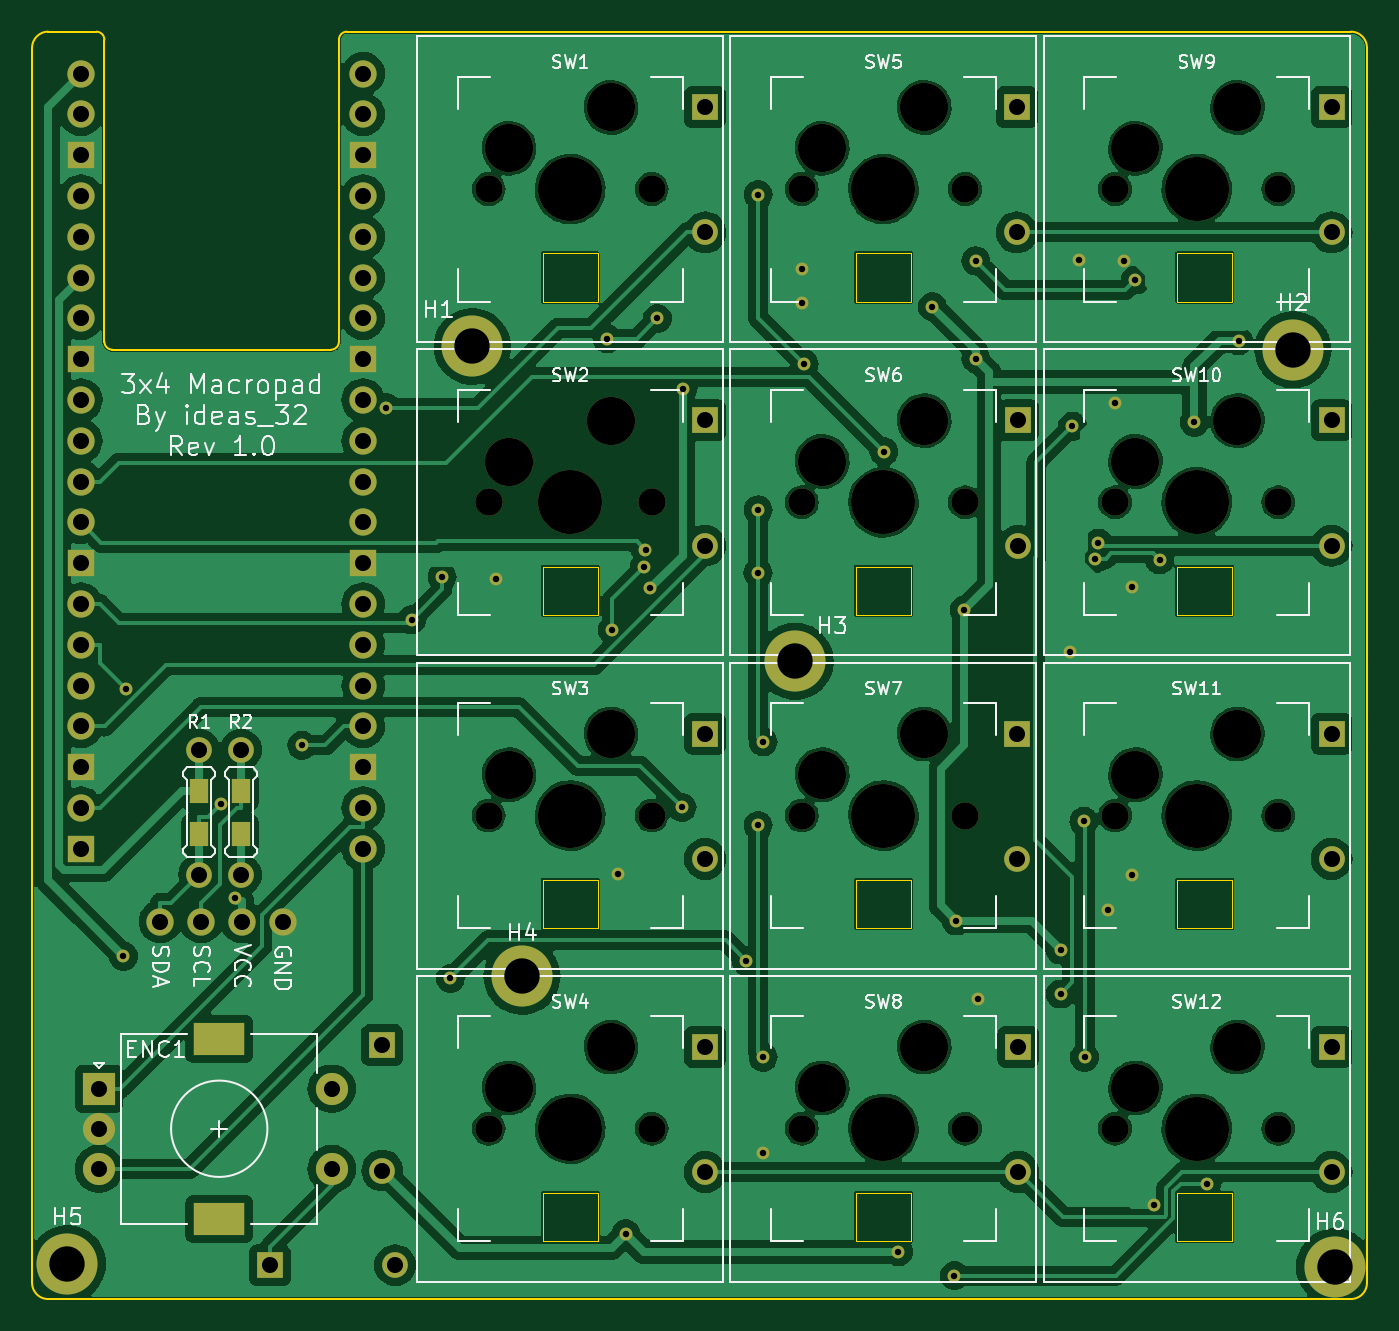
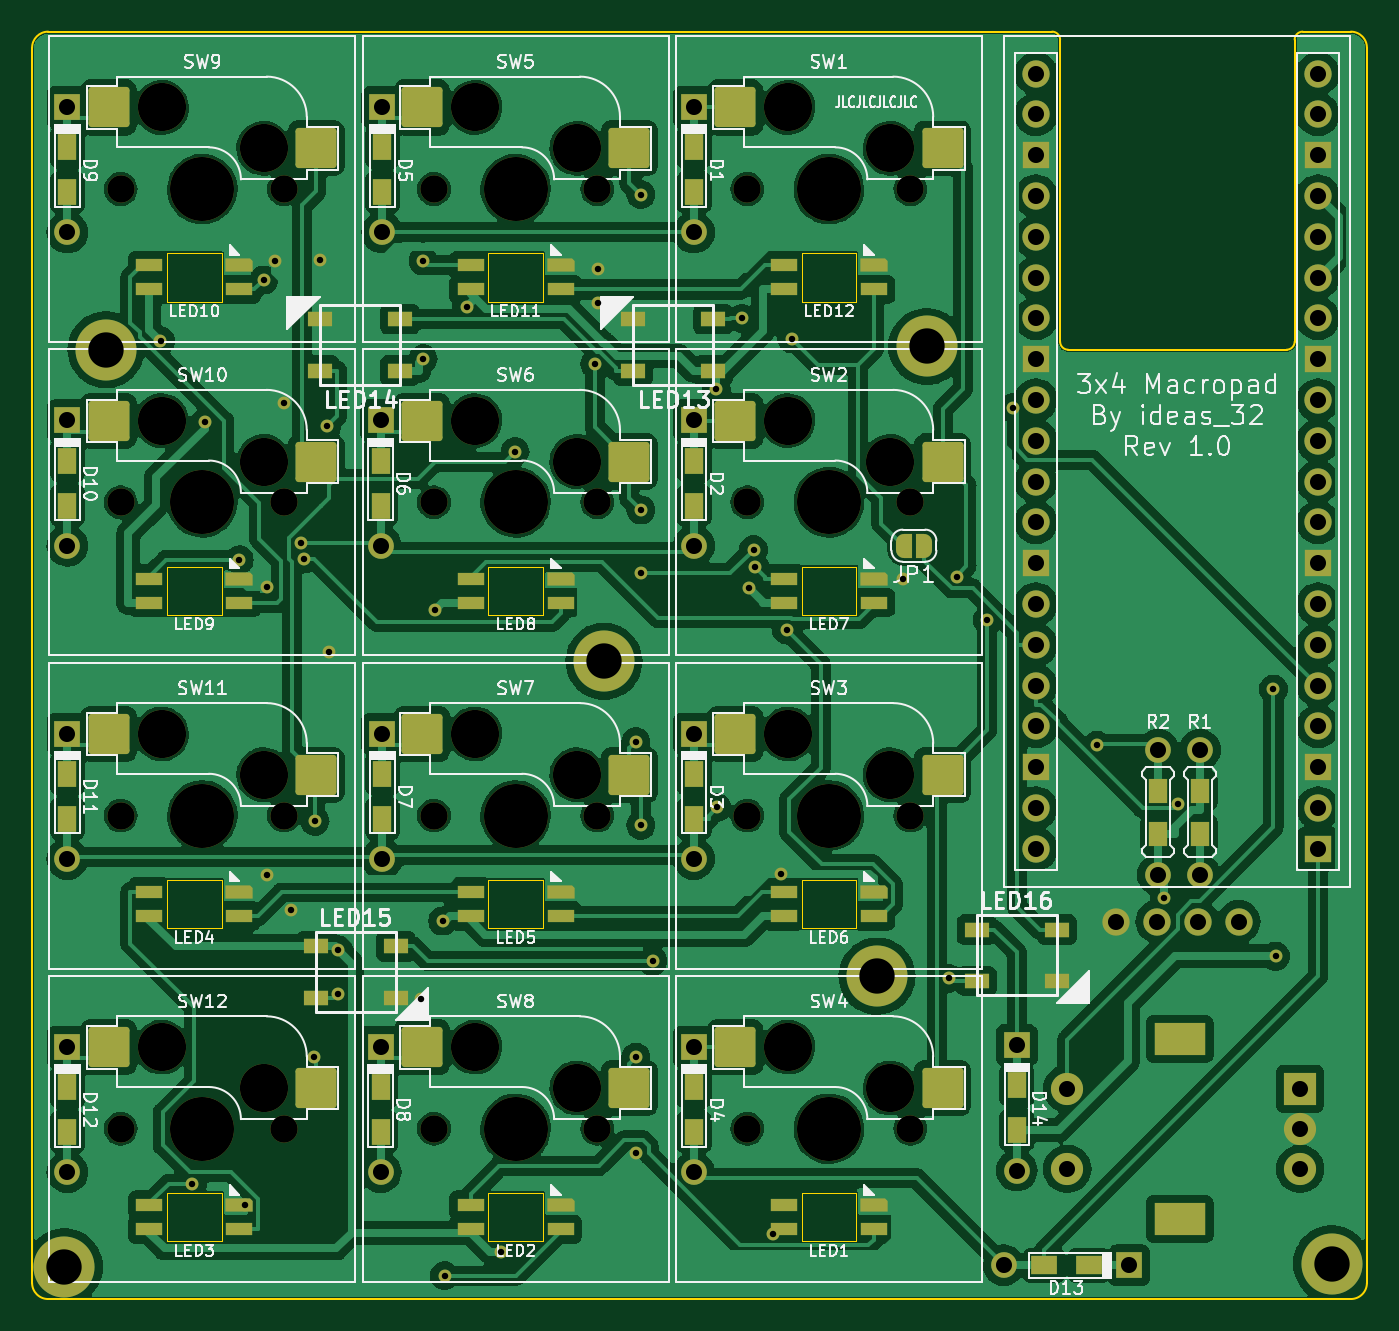
Circuit board: 11 layer files. Board 83.1 x 78.9 mm.
- bottom_copper: 3x4-macropad-B_Cu.gbr (400632 bytes)
- bottom_mask: 3x4-macropad-B_Mask.gbr (14221 bytes)
- paste: 3x4-macropad-B_Paste.gbr (6623 bytes)
- bottom_silk: 3x4-macropad-B_Silkscreen.gbr (116950 bytes)
- outline: 3x4-macropad-Edge_Cuts.gbr (4239 bytes)
- top_copper: 3x4-macropad-F_Cu.gbr (291076 bytes)
- top_mask: 3x4-macropad-F_Mask.gbr (7582 bytes)
- paste: 3x4-macropad-F_Paste.gbr (622 bytes)
- top_silk: 3x4-macropad-F_Silkscreen.gbr (60438 bytes)
- drill: 3x4-macropad-NPTH.drl (1316 bytes)
- drill: 3x4-macropad-PTH.drl (2874 bytes)

=== bottom_copper: 3x4-macropad-B_Cu.gbr (400632 bytes, source omitted) ===
=== bottom_mask: 3x4-macropad-B_Mask.gbr (14221 bytes, source omitted) ===
=== paste: 3x4-macropad-B_Paste.gbr (6623 bytes, source withheld) ===
=== bottom_silk: 3x4-macropad-B_Silkscreen.gbr (116950 bytes, source omitted) ===
=== outline: 3x4-macropad-Edge_Cuts.gbr ===
%TF.GenerationSoftware,KiCad,Pcbnew,7.0.5*%
%TF.CreationDate,2023-11-05T18:34:38-08:00*%
%TF.ProjectId,3x4-macropad,3378342d-6d61-4637-926f-7061642e6b69,rev?*%
%TF.SameCoordinates,Original*%
%TF.FileFunction,Profile,NP*%
%FSLAX46Y46*%
G04 Gerber Fmt 4.6, Leading zero omitted, Abs format (unit mm)*
G04 Created by KiCad (PCBNEW 7.0.5) date 2023-11-05 18:34:38*
%MOMM*%
%LPD*%
G01*
G04 APERTURE LIST*
%TA.AperFunction,Profile*%
%ADD10C,0.100000*%
%TD*%
%TA.AperFunction,Profile*%
%ADD11C,0.050000*%
%TD*%
G04 APERTURE END LIST*
D10*
X132000000Y-31700000D02*
G75*
G03*
X131500000Y-31200000I-500000J0D01*
G01*
X209600000Y-110100000D02*
G75*
G03*
X210600000Y-109100000I0J1000000D01*
G01*
X127500000Y-109100000D02*
G75*
G03*
X128500000Y-110100000I1000000J0D01*
G01*
X132000000Y-50500000D02*
G75*
G03*
X132500000Y-51000000I500000J0D01*
G01*
X210600000Y-109100000D02*
X210600000Y-32200000D01*
X146100000Y-51000000D02*
G75*
G03*
X146600000Y-50500000I0J500000D01*
G01*
X209600000Y-110100000D02*
X128500000Y-110100000D01*
X127500000Y-32200000D02*
X127500000Y-109100000D01*
X128500000Y-31200000D02*
X131500000Y-31200000D01*
X146600000Y-46800000D02*
X146600000Y-50500000D01*
X132000000Y-31700000D02*
X132000000Y-46800000D01*
X209600000Y-31200000D02*
X147100000Y-31200000D01*
X128500000Y-31200000D02*
G75*
G03*
X127500000Y-32200000I0J-1000000D01*
G01*
X132000000Y-46800000D02*
X132000000Y-50500000D01*
X147100000Y-31200000D02*
G75*
G03*
X146600000Y-31700000I0J-500000D01*
G01*
X210600000Y-32200000D02*
G75*
G03*
X209600000Y-31200000I-1000000J0D01*
G01*
X146600000Y-46800000D02*
X146600000Y-31700000D01*
X132500000Y-51000000D02*
X146100000Y-51000000D01*
D11*
%TO.C,LED11*%
X182200000Y-45000000D02*
X182200000Y-48000000D01*
X178800000Y-48000000D02*
X182200000Y-48000000D01*
X178800000Y-48000000D02*
X178800000Y-45000000D01*
X178800000Y-45000000D02*
X182200000Y-45000000D01*
%TO.C,LED3*%
X202200000Y-103500000D02*
X202200000Y-106500000D01*
X198800000Y-106500000D02*
X202200000Y-106500000D01*
X198800000Y-106500000D02*
X198800000Y-103500000D01*
X198800000Y-103500000D02*
X202200000Y-103500000D01*
%TO.C,LED8*%
X182200000Y-64500000D02*
X182200000Y-67500000D01*
X178800000Y-67500000D02*
X182200000Y-67500000D01*
X178800000Y-67500000D02*
X178800000Y-64500000D01*
X178800000Y-64500000D02*
X182200000Y-64500000D01*
%TO.C,LED10*%
X202200000Y-45000000D02*
X202200000Y-48000000D01*
X198800000Y-48000000D02*
X202200000Y-48000000D01*
X198800000Y-48000000D02*
X198800000Y-45000000D01*
X198800000Y-45000000D02*
X202200000Y-45000000D01*
%TO.C,LED9*%
X202200000Y-64500000D02*
X202200000Y-67500000D01*
X198800000Y-67500000D02*
X202200000Y-67500000D01*
X198800000Y-67500000D02*
X198800000Y-64500000D01*
X198800000Y-64500000D02*
X202200000Y-64500000D01*
%TO.C,LED12*%
X162700000Y-45000000D02*
X162700000Y-48000000D01*
X159300000Y-48000000D02*
X162700000Y-48000000D01*
X159300000Y-48000000D02*
X159300000Y-45000000D01*
X159300000Y-45000000D02*
X162700000Y-45000000D01*
%TO.C,LED4*%
X202200000Y-84000000D02*
X202200000Y-87000000D01*
X198800000Y-87000000D02*
X202200000Y-87000000D01*
X198800000Y-87000000D02*
X198800000Y-84000000D01*
X198800000Y-84000000D02*
X202200000Y-84000000D01*
%TO.C,LED6*%
X162700000Y-84000000D02*
X162700000Y-87000000D01*
X159300000Y-87000000D02*
X162700000Y-87000000D01*
X159300000Y-87000000D02*
X159300000Y-84000000D01*
X159300000Y-84000000D02*
X162700000Y-84000000D01*
%TO.C,LED2*%
X182200000Y-103500000D02*
X182200000Y-106500000D01*
X178800000Y-106500000D02*
X182200000Y-106500000D01*
X178800000Y-106500000D02*
X178800000Y-103500000D01*
X178800000Y-103500000D02*
X182200000Y-103500000D01*
%TO.C,LED1*%
X162700000Y-103500000D02*
X162700000Y-106500000D01*
X159300000Y-106500000D02*
X162700000Y-106500000D01*
X159300000Y-106500000D02*
X159300000Y-103500000D01*
X159300000Y-103500000D02*
X162700000Y-103500000D01*
%TO.C,LED5*%
X182200000Y-84000000D02*
X182200000Y-87000000D01*
X178800000Y-87000000D02*
X182200000Y-87000000D01*
X178800000Y-87000000D02*
X178800000Y-84000000D01*
X178800000Y-84000000D02*
X182200000Y-84000000D01*
%TO.C,LED7*%
X162700000Y-64500000D02*
X162700000Y-67500000D01*
X159300000Y-67500000D02*
X162700000Y-67500000D01*
X159300000Y-67500000D02*
X159300000Y-64500000D01*
X159300000Y-64500000D02*
X162700000Y-64500000D01*
%TD*%
M02*

=== top_copper: 3x4-macropad-F_Cu.gbr (291076 bytes, source omitted) ===
=== top_mask: 3x4-macropad-F_Mask.gbr (7582 bytes, source omitted) ===
=== paste: 3x4-macropad-F_Paste.gbr ===
%TF.GenerationSoftware,KiCad,Pcbnew,7.0.5*%
%TF.CreationDate,2023-11-05T18:34:37-08:00*%
%TF.ProjectId,3x4-macropad,3378342d-6d61-4637-926f-7061642e6b69,rev?*%
%TF.SameCoordinates,Original*%
%TF.FileFunction,Paste,Top*%
%TF.FilePolarity,Positive*%
%FSLAX46Y46*%
G04 Gerber Fmt 4.6, Leading zero omitted, Abs format (unit mm)*
G04 Created by KiCad (PCBNEW 7.0.5) date 2023-11-05 18:34:37*
%MOMM*%
%LPD*%
G01*
G04 APERTURE LIST*
%ADD10R,1.200000X1.500000*%
G04 APERTURE END LIST*
D10*
%TO.C,R2*%
X140500000Y-78450000D03*
X140500000Y-81150000D03*
%TD*%
%TO.C,R1*%
X137900000Y-81150000D03*
X137900000Y-78450000D03*
%TD*%
M02*

=== top_silk: 3x4-macropad-F_Silkscreen.gbr (60438 bytes, source omitted) ===
=== drill: 3x4-macropad-NPTH.drl ===
M48
; DRILL file {KiCad 7.0.5} date Sun Nov  5 18:34:42 2023
; FORMAT={-:-/ absolute / metric / decimal}
; #@! TF.CreationDate,2023-11-05T18:34:42-08:00
; #@! TF.GenerationSoftware,Kicad,Pcbnew,7.0.5
; #@! TF.FileFunction,NonPlated,1,2,NPTH
FMAT,2
METRIC
; #@! TA.AperFunction,NonPlated,NPTH,ComponentDrill
T1C1.702
; #@! TA.AperFunction,NonPlated,NPTH,ComponentDrill
T2C3.000
; #@! TA.AperFunction,NonPlated,NPTH,ComponentDrill
T3C3.988
%
G90
G05
T1
X155.92Y-41.0
X155.92Y-60.5
X155.92Y-80.0
X155.92Y-99.5
X166.08Y-41.0
X166.08Y-60.5
X166.08Y-80.0
X166.08Y-99.5
X175.42Y-41.0
X175.42Y-60.5
X175.42Y-80.0
X175.42Y-99.5
X185.58Y-41.0
X185.58Y-60.5
X185.58Y-80.0
X185.58Y-99.5
X194.92Y-41.0
X194.92Y-60.5
X194.92Y-80.0
X194.92Y-99.5
X205.08Y-41.0
X205.08Y-60.5
X205.08Y-80.0
X205.08Y-99.5
T2
X157.19Y-38.46
X157.19Y-57.96
X157.19Y-77.46
X157.19Y-96.96
X163.54Y-35.92
X163.54Y-55.42
X163.54Y-74.92
X163.54Y-94.42
X176.69Y-38.46
X176.69Y-57.96
X176.69Y-77.46
X176.69Y-96.96
X183.04Y-35.92
X183.04Y-55.42
X183.04Y-74.92
X183.04Y-94.42
X196.19Y-38.46
X196.19Y-57.96
X196.19Y-77.46
X196.19Y-96.96
X202.54Y-35.92
X202.54Y-55.42
X202.54Y-74.92
X202.54Y-94.42
T3
X161.0Y-41.0
X161.0Y-60.5
X161.0Y-80.0
X161.0Y-99.5
X180.5Y-41.0
X180.5Y-60.5
X180.5Y-80.0
X180.5Y-99.5
X200.0Y-41.0
X200.0Y-60.5
X200.0Y-80.0
X200.0Y-99.5
T0
M30

=== drill: 3x4-macropad-PTH.drl ===
M48
; DRILL file {KiCad 7.0.5} date Sun Nov  5 18:34:42 2023
; FORMAT={-:-/ absolute / metric / decimal}
; #@! TF.CreationDate,2023-11-05T18:34:42-08:00
; #@! TF.GenerationSoftware,Kicad,Pcbnew,7.0.5
; #@! TF.FileFunction,Plated,1,2,PTH
FMAT,2
METRIC
; #@! TA.AperFunction,Plated,PTH,ViaDrill
T1C0.400
; #@! TA.AperFunction,Plated,PTH,ComponentDrill
T2C1.000
; #@! TA.AperFunction,Plated,PTH,ComponentDrill
T3C1.500
; #@! TA.AperFunction,Plated,PTH,ComponentDrill
T4C2.200
%
G90
G05
T1
X133.185Y-88.751
X133.318Y-72.129
X139.249Y-79.29
X140.103Y-85.125
X144.291Y-75.629
X149.55Y-54.615
X151.131Y-67.818
X153.029Y-65.134
X153.533Y-90.138
X156.4Y-65.3
X163.302Y-50.325
X163.632Y-68.436
X164.0Y-83.623
X164.462Y-106.027
X165.599Y-64.548
X165.687Y-63.444
X165.991Y-65.841
X166.421Y-49.051
X167.965Y-79.498
X168.009Y-53.459
X171.96Y-89.051
X172.691Y-64.883
X172.701Y-41.338
X172.701Y-60.975
X172.701Y-80.613
X173.0Y-101.0
X173.012Y-75.407
X173.012Y-95.045
X175.4Y-46.0
X175.4Y-48.1
X175.562Y-51.887
X180.527Y-57.34
X181.435Y-107.156
X183.542Y-48.317
X184.917Y-108.643
X185.035Y-86.565
X185.542Y-67.195
X186.252Y-51.558
X186.256Y-45.473
X186.4Y-91.4
X191.527Y-88.369
X191.533Y-91.112
X192.1Y-69.8
X192.26Y-55.77
X192.7Y-45.4
X192.986Y-80.356
X193.024Y-95.045
X193.665Y-64.017
X193.877Y-63.04
X194.5Y-85.9
X194.9Y-54.3
X195.499Y-45.498
X195.956Y-65.775
X196.0Y-83.7
X196.179Y-46.66
X197.373Y-104.25
X197.702Y-64.082
X199.864Y-55.52
X200.625Y-102.931
X202.606Y-50.45
T2
X130.544Y-33.813
X130.544Y-36.353
X130.544Y-38.893
X130.544Y-41.433
X130.544Y-43.973
X130.544Y-46.513
X130.544Y-49.053
X130.544Y-51.593
X130.544Y-54.133
X130.544Y-56.673
X130.544Y-59.213
X130.544Y-61.753
X130.544Y-64.293
X130.544Y-66.833
X130.544Y-69.373
X130.544Y-71.913
X130.544Y-74.453
X130.544Y-76.993
X130.544Y-79.533
X130.544Y-82.073
X131.65Y-97.0
X131.65Y-99.5
X131.65Y-102.0
X135.48Y-86.6
X137.9Y-75.9
X137.9Y-83.7
X138.02Y-86.6
X140.5Y-75.9
X140.5Y-83.7
X140.56Y-86.6
X142.3Y-108.0
X143.1Y-86.6
X146.15Y-97.0
X146.15Y-102.0
X148.108Y-33.813
X148.108Y-36.353
X148.108Y-38.893
X148.108Y-41.433
X148.108Y-43.973
X148.108Y-46.513
X148.108Y-49.053
X148.108Y-51.593
X148.108Y-54.133
X148.108Y-56.673
X148.108Y-59.213
X148.108Y-61.753
X148.108Y-64.293
X148.108Y-66.833
X148.108Y-69.373
X148.108Y-71.913
X148.108Y-74.453
X148.108Y-76.993
X148.108Y-79.533
X148.108Y-82.073
X149.3Y-94.3
X149.3Y-102.1
X150.1Y-108.0
X169.4Y-35.9
X169.4Y-43.7
X169.4Y-55.4
X169.4Y-63.2
X169.4Y-74.9
X169.4Y-82.7
X169.4Y-94.4
X169.4Y-102.2
X188.8Y-35.9
X188.8Y-43.7
X188.8Y-74.9
X188.8Y-82.7
X188.9Y-55.4
X188.9Y-63.2
X188.9Y-94.4
X188.9Y-102.2
X208.4Y-35.9
X208.4Y-43.7
X208.4Y-55.4
X208.4Y-63.2
X208.4Y-74.9
X208.4Y-82.7
X208.4Y-94.4
X208.4Y-102.2
T4
X129.7Y-107.9
X154.9Y-50.8
X158.0Y-90.0
X175.0Y-70.4
X206.0Y-51.0
X208.6Y-108.1
T3
G00X138.5Y-93.9
M15
G01X139.8Y-93.9
M16
G05
G00X138.5Y-105.1
M15
G01X139.8Y-105.1
M16
G05
T0
M30

